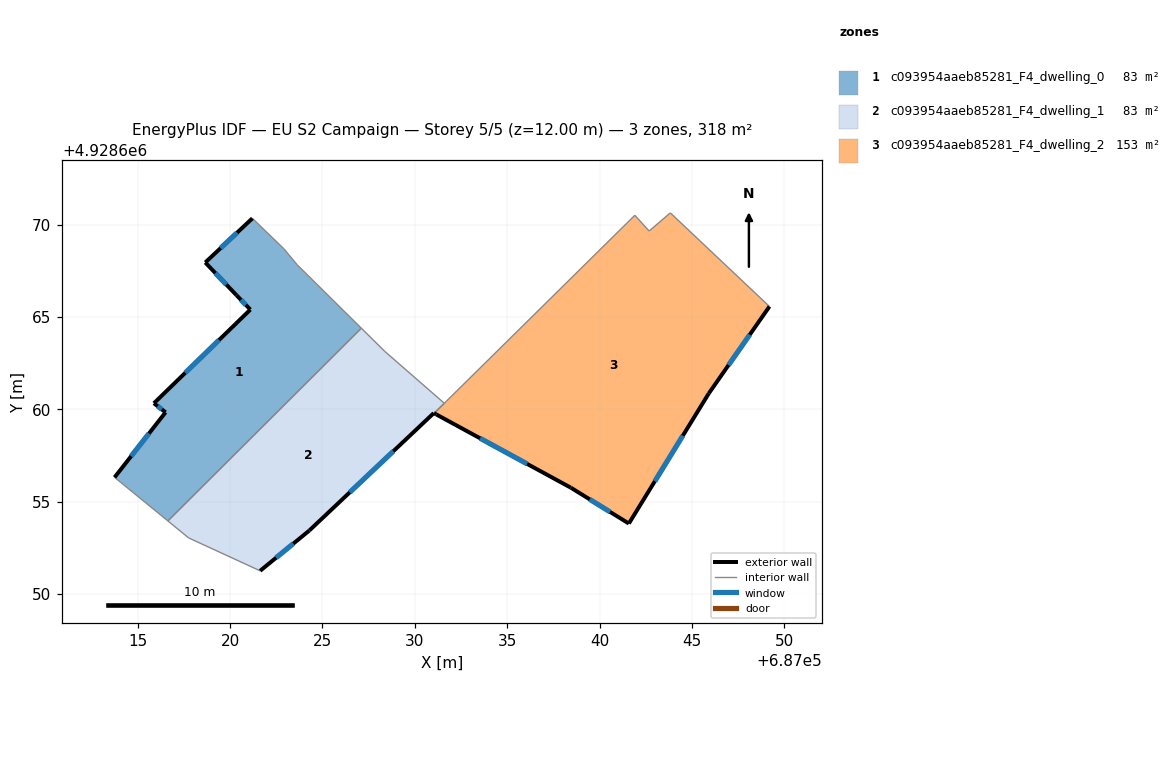
=== STOREY PLAN SPEC (per zone: floor XY polygon, exterior-wall plan segments, windows/doors) ===
zone 1: c093954aaeb85281_F4_dwelling_0  (82.7 m²)
  floor: (687023.64, 4928667.81) (687027.10, 4928664.39) (687016.63, 4928653.96) (687013.74, 4928656.32) (687016.50, 4928659.84) (687015.88, 4928660.33) (687021.09, 4928665.40) (687020.34, 4928666.18) (687018.65, 4928667.95) (687021.20, 4928670.34) (687022.90, 4928668.69)
  exterior wall: (687021.09, 4928665.40) – (687015.88, 4928660.33)  [7.3 m]
    window: (687019.40, 4928663.75) – (687017.57, 4928661.98)  [2.7 m²]
  exterior wall: (687020.34, 4928666.18) – (687021.09, 4928665.40)  [1.1 m]
    window: (687020.59, 4928665.92) – (687020.85, 4928665.65)  [0.4 m²]
  exterior wall: (687018.66, 4928667.95) – (687020.34, 4928666.18)  [2.4 m]
    window: (687019.20, 4928667.37) – (687019.80, 4928666.75)  [0.9 m²]
  exterior wall: (687021.20, 4928670.34) – (687018.66, 4928667.95)  [3.5 m]
    window: (687020.38, 4928669.56) – (687019.48, 4928668.72)  [1.3 m²]
  exterior wall: (687016.51, 4928659.84) – (687013.74, 4928656.32)  [4.5 m]
    window: (687015.61, 4928658.69) – (687014.64, 4928657.46)  [1.6 m²]
  exterior wall: (687015.88, 4928660.33) – (687016.51, 4928659.84)  [0.8 m]
    window: (687016.08, 4928660.17) – (687016.30, 4928660.00)  [0.3 m²]
  interior walls: 5
zone 2: c093954aaeb85281_F4_dwelling_1  (82.5 m²)
  floor: (687028.38, 4928663.13) (687031.59, 4928660.33) (687031.04, 4928659.79) (687031.02, 4928659.80) (687024.28, 4928653.44) (687021.62, 4928651.26) (687017.76, 4928653.04) (687016.63, 4928653.96) (687027.10, 4928664.39)
  exterior wall: (687031.03, 4928659.80) – (687031.04, 4928659.79)  [0.0 m]
  exterior wall: (687024.29, 4928653.44) – (687031.03, 4928659.80)  [9.3 m]
    window: (687026.48, 4928655.51) – (687028.83, 4928657.73)  [3.4 m²]
  exterior wall: (687021.62, 4928651.26) – (687024.29, 4928653.44)  [3.4 m]
    window: (687022.49, 4928651.97) – (687023.42, 4928652.73)  [1.3 m²]
  interior walls: 6
zone 3: c093954aaeb85281_F4_dwelling_2  (152.6 m²)
  floor: (687049.19, 4928665.57) (687045.91, 4928660.87) (687041.58, 4928653.82) (687038.44, 4928655.76) (687031.16, 4928659.72) (687031.05, 4928659.79) (687031.59, 4928660.33) (687031.70, 4928660.43) (687041.91, 4928670.50) (687042.68, 4928669.65) (687043.83, 4928670.63)
  exterior wall: (687045.91, 4928660.87) – (687049.19, 4928665.57)  [5.7 m]
    window: (687046.98, 4928662.39) – (687048.13, 4928664.04)  [2.1 m²]
  exterior wall: (687041.58, 4928653.82) – (687045.91, 4928660.87)  [8.3 m]
    window: (687042.99, 4928656.11) – (687044.51, 4928658.57)  [3.0 m²]
  exterior wall: (687038.44, 4928655.76) – (687041.58, 4928653.82)  [3.7 m]
    window: (687039.47, 4928655.13) – (687040.56, 4928654.45)  [1.4 m²]
  exterior wall: (687031.16, 4928659.72) – (687038.44, 4928655.76)  [8.3 m]
    window: (687033.53, 4928658.43) – (687036.08, 4928657.05)  [3.0 m²]
  exterior wall: (687031.05, 4928659.79) – (687031.16, 4928659.72)  [0.1 m]
  interior walls: 6

=== DERIVED (storey summary) ===
Building: EU S2 Campaign
Storey: 5 of 5  (floor level z = 12.00 m)
Storey gross floor area: 317.8 m²
Zones on this storey: 3
  - c093954aaeb85281_F4_dwelling_0: floor 82.7 m²; exterior wall 19.6 m (58.7 m²); 6 window(s) 7.2 m²; WWR 12.2%
  - c093954aaeb85281_F4_dwelling_1: floor 82.5 m²; exterior wall 12.7 m (38.2 m²); 2 window(s) 4.7 m²; WWR 12.2%
  - c093954aaeb85281_F4_dwelling_2: floor 152.6 m²; exterior wall 26.1 m (78.4 m²); 4 window(s) 9.5 m²; WWR 12.2%
Zone adjacency (shared interzone walls):
  - c093954aaeb85281_F4_dwelling_0 ↔ c093954aaeb85281_F4_dwelling_1
  - c093954aaeb85281_F4_dwelling_1 ↔ c093954aaeb85281_F4_dwelling_2